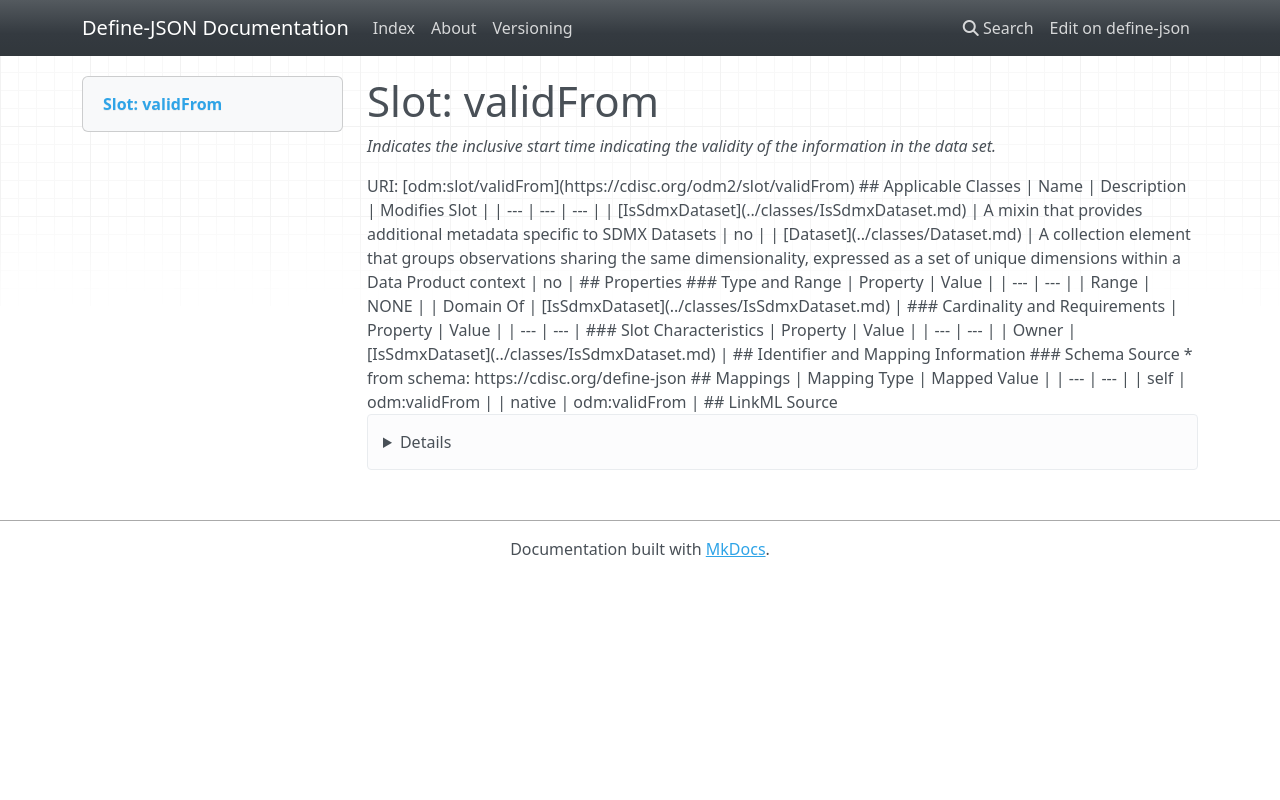

repository: TeMeta/define-json · page: slots/validFrom/index.html · generator: mkdocs



# Slot: validFrom 


_Indicates the inclusive start time indicating the validity of the information in the data set._





URI: [odm:slot/validFrom](https://cdisc.org/odm2/slot/validFrom)
Alias: validFrom

<!-- no inheritance hierarchy -->





## Applicable Classes

| Name | Description | Modifies Slot |
| --- | --- | --- |
| [IsSdmxDataset](../classes/IsSdmxDataset.md) | A mixin that provides additional metadata specific to SDMX Datasets |  no  |
| [Dataset](../classes/Dataset.md) | A collection element that groups observations sharing the same dimensionality, expressed as a set of unique dimensions within a Data Product context |  no  |






## Properties

* Range: NONE




## Identifier and Mapping Information






### Schema Source


* from schema: https://cdisc.org/define-json




## Mappings

| Mapping Type | Mapped Value |
| ---  | ---  |
| self | odm:validFrom |
| native | odm:validFrom |




## LinkML Source

<details>
```yaml
name: validFrom
description: Indicates the inclusive start time indicating the validity of the information
  in the data set.
from_schema: https://cdisc.org/define-json
rank: 1000
alias: validFrom
owner: IsSdmxDataset
domain_of:
- IsSdmxDataset

```
</details>
